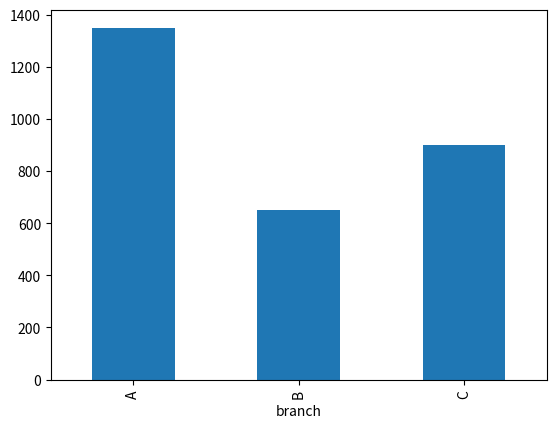
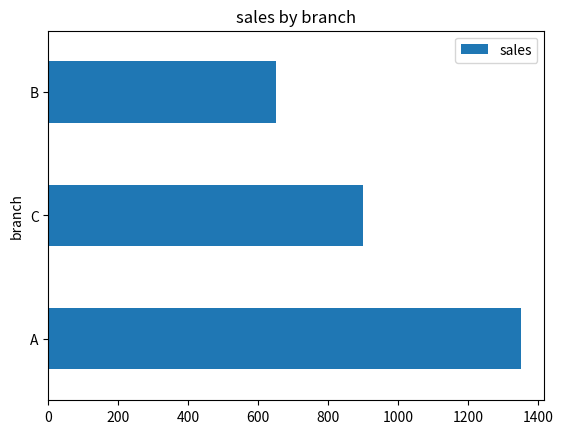

Python code for these plots, in order:
import matplotlib
matplotlib.use("Agg")
import matplotlib.pyplot as plt
import pandas as pd
df = pd.DataFrame({"branch": ["A", "B", "C"], "sales": [1350, 650, 900]})
ax = df.plot(x="branch", y="sales", kind="bar", legend=False)
print(type(ax).__name__, len(ax.patches))
g = df.sort_values("sales", ascending=False)
print(g["branch"].tolist())
ax2 = g.plot.barh(x="branch", y="sales")
ax2.set_title("sales by branch")
print(ax2.get_title())
fig = ax.get_figure()
fig.savefig("p.png", dpi=50)
import os
print(os.path.getsize("p.png") > 500); os.remove("p.png")
